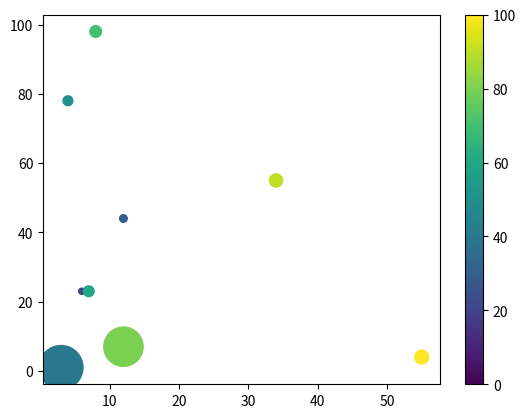

The script that saved this image:
import matplotlib.pyplot as plt
import numpy as np

x= np.array([4,6,12,3,4,7,8,12,34,55])
y= np.array([44,23,44,1,78,23,98,7,55,4])
sizes = np.array([0,20,30,1000,50,60,70,800,90,100])
colors = np.array([0,20,30,40,50,60,70,80,90,100])

plt.scatter(x,y,s=sizes,c=colors)
plt.colorbar()
plt.show()
